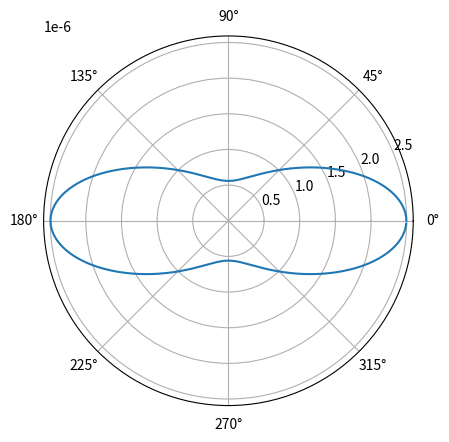

Here is the Python script that generated this plot:
import math
import matplotlib.pyplot as plt
import numpy as np


class Point:
    def __init__(self, x, y, z):
        self.x = x
        self.y = y
        self.z = z


class Vector(Point):
    def __init__(self, x, y, z):
        super().__init__(x, y, z)

    def __str__(self):
        return f"x: {self.x}, y: {self.y}, z: {self.z}"

    def normalize(self):
        abs = (self.x ** 2 + self.y ** 2 + self.z ** 2) ** 0.5
        self.x = self.x / abs
        self.y = self.y / abs
        self.z = self.z / abs

    @staticmethod
    def cross_product(a, b):
        return Vector(a.y * b.z - a.z * b.y,
                      a.z * b.x - a.x * b.z,
                      a.x * b.y - a.y * b.x)

    @staticmethod
    def create_vector_verticies(p1, p2):
        return Vector(p2.x - p1.x, p2.y - p1.y, p2.z - p1.z)


class Facet:
    def __init__(self, v1, v2, v3):
        self.verticies = [v1, v2, v3]
        vector1 = Vector.create_vector_verticies(v1, v2)
        vector2 = Vector.create_vector_verticies(v1, v3)
        normal = Vector.cross_product(vector1, vector2)
        normal.normalize()
        self.normal = normal


# a1 = Point(2, 3, 4)
# b1 = Point(5, 3, 6)
# c1 = Point(6, 7, 9)
#
# a2 = Point(1, 1, 1)
# b2 = Point(1, 2, 1)
# c2 = Point(2, 1, 1)
#
# polygon1 = Facet(a1, b1, c1)
# polygon2 = Facet(a2, b2, c2)
# print(polygon1.normal)
# print(polygon2.normal)


phi = math.pi + math.pi / 4
tg = math.tan(phi)


def rad_to_deg(radian):
    return (radian * 180) / math.pi


def deg_to_rad(degree):
    return (degree * math.pi) / 180


def theory_triangle_BSP(step=1, angle_const_name="phi", const_angle=0, a=1, b=1, lambda_=0.03):
    rcs = []
    for angle in range(360):
        if angle_const_name == "phi":
            rcs.append(theory_triangle_RCS(const_angle, angle, a, b, lambda_))
        else:
            rcs.append(theory_triangle_RCS(angle, const_angle, a, b, lambda_))


def arccos(x):
    if x > 1:
        x = 1
    elif x < -1:
        x = -1
    return math.acos(x)


def theory_triangle_RCS(phi, theta, a=0.1, b=0.1, lambda_=0.03):
    phiT = math.atan(math.sin(deg_to_rad(phi)) / math.cos(deg_to_rad(theta)))
    thetaT = arccos(
        math.cos(math.atan(math.sin(deg_to_rad(phi)) / math.cos(deg_to_rad(theta)))) * math.tan(deg_to_rad(theta)))
    sigma_m = (4 * math.pi * (a ** 2) * b ** 2) / (lambda_ ** 2)
    k = (2 * math.pi) / lambda_
    first_expr = (sigma_m * (math.cos(phiT) * math.cos(thetaT)) ** 2) / (
            (k * a * math.sin(phiT) * math.cos(thetaT)) ** 2 - (
            k * b * math.sin(thetaT)) ** 2) ** 2

    second_expr = ((math.sin(k * a * math.sin(phiT) * math.cos(thetaT))) ** 2 - (
        math.sin(k * b * math.cos(thetaT))) ** 2) ** 2

    third_expr = (k * b * math.sin(thetaT)) ** 2 * (
            np.sinc(2 * k * a * math.sin(phiT) * math.cos(thetaT) / math.pi) - np.sinc(
        2 * k * b * math.sin(thetaT) / math.pi)) ** 2

    rcs = first_expr * (second_expr + third_expr)
    return rcs


rcs_arr = []
angles_rad = []
fig = plt.figure()
ax = fig.add_subplot(projection='polar')
angles = range(360)
for angle in angles:
    calc_rcs = theory_triangle_RCS(phi=angle, theta=math.pi / 2)
    if calc_rcs == 0:
        rcs_arr.append(0)
    else:
        rcs_arr.append(calc_rcs)
    angles_rad.append(deg_to_rad(angle))
print(len(rcs_arr))
plt.polar(angles_rad, rcs_arr)
plt.show()
